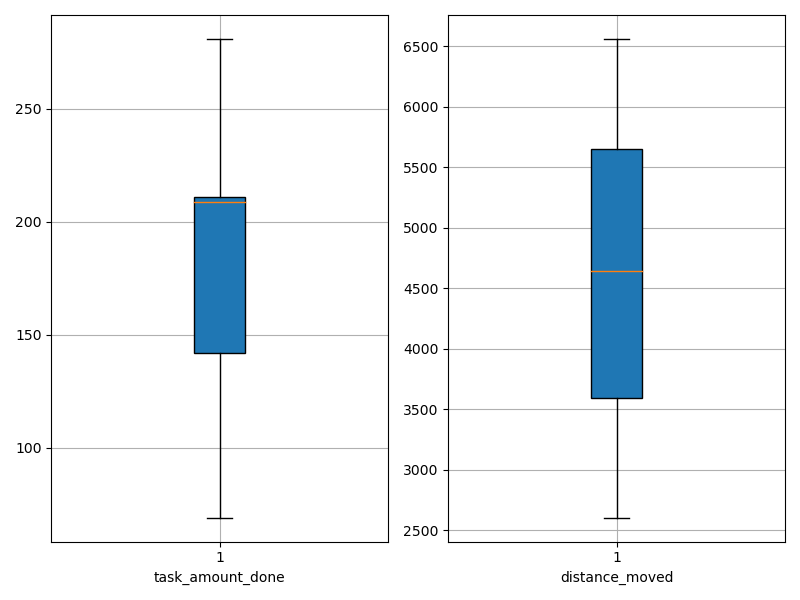

Source data for this figure (header and first rows):
agent_id, task_amount_done, distance_moved
0, 280.0, 3408
1, 207.0, 3530
2, 209.0, 5427
3, 209.0, 4824
4, 211.0, 5835
5, 281.0, 5781
6, 139.0, 2811
7, 209.0, 5604
8, 139.0, 3784
9, 208.0, 2604
10, 138.0, 3037
11, 211.0, 6562
12, 211.0, 5861
13, 142.0, 5547
14, 212.0, 4946
15, 141.0, 4471
16, 209.0, 5844
17, 69.0, 3785
18, 214.0, 4301
19, 211.0, 3616
